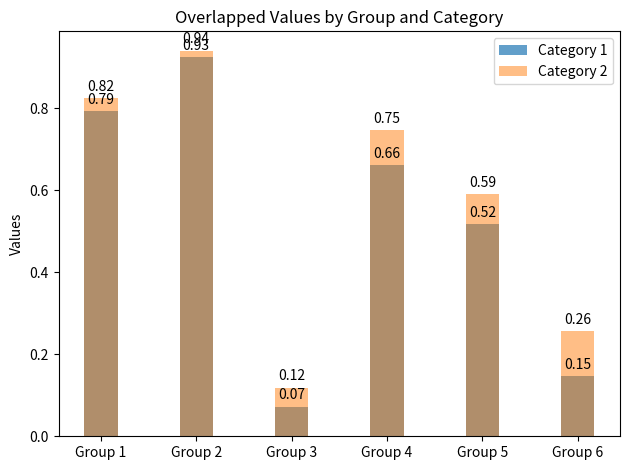

Source code (Python):

import matplotlib.pyplot as plt
import numpy as np


# data_1 = [0.138888889, 0.180327869, 0.056338028, 0.0625, 0.152941176, 0.129411765]
# data_2 = [0.163398693, 0.225409836, 0.059303188, 0.083333333, 0.179930796, 0.148749155]


data_1 =[0.793650794,0.925359712,0.072316384,0.661140907,0.518111255,0.146232439]

data_2 =[0.824603175,0.94028777,0.118700565,0.74585568,0.590394567,0.257222222]
# Assuming these are two different categories for the same groups
groups_new = ['Group 1', 'Group 2', 'Group 3', 'Group 4', 'Group 5', 'Group 6']
x = np.arange(len(groups_new))  # the label locations
width = 0.35  # the width of the bars


fig, ax = plt.subplots()

# Using different opacities for overlapping bars
rects1_overlap = ax.bar(x, data_1, width, label='Category 1', alpha=0.7)
rects2_overlap = ax.bar(x, data_2, width, label='Category 2', alpha=0.5)

# Add some text for labels, title and custom x-axis tick labels, etc.
ax.set_ylabel('Values')
ax.set_title('Overlapped Values by Group and Category')
ax.set_xticks(x)
ax.set_xticklabels(groups_new)
ax.legend()

ax.bar_label(rects1_overlap, padding=3, fmt='%.2f')
ax.bar_label(rects2_overlap, padding=3, fmt='%.2f')

fig.tight_layout()

plt.savefig("xingneng.png")
